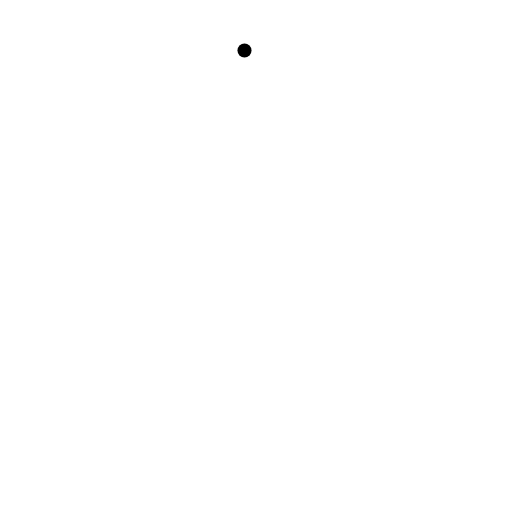
t = 0.00 s
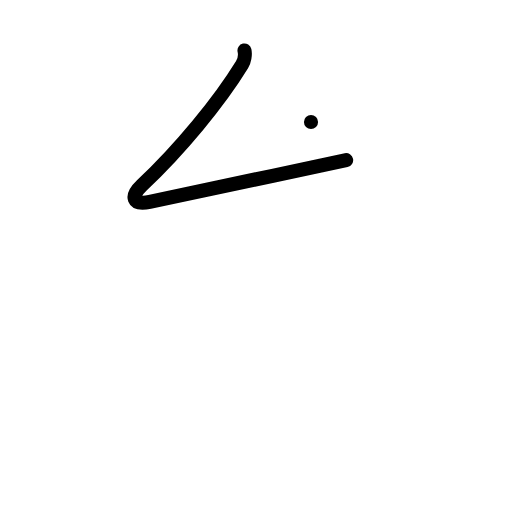
t = 1.00 s
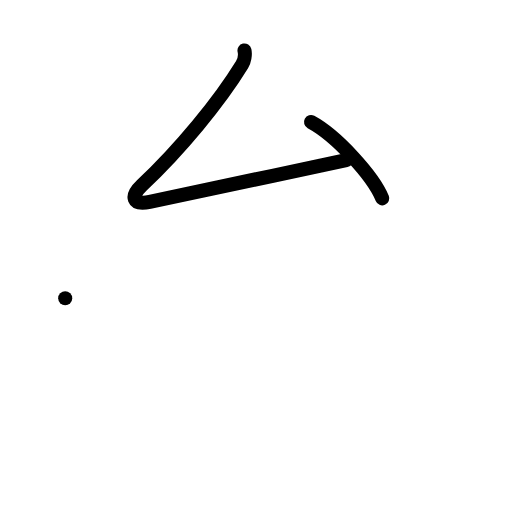
t = 2.00 s
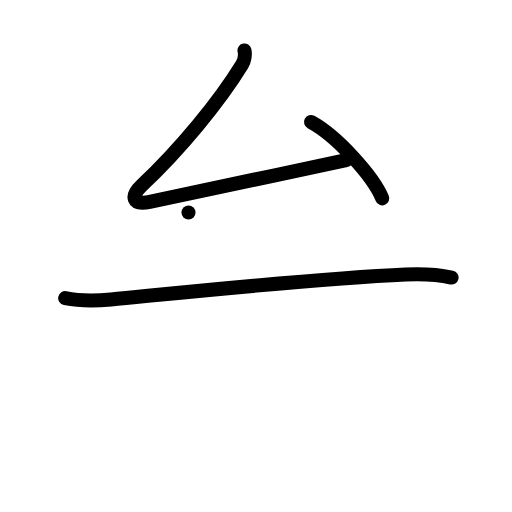
t = 3.00 s
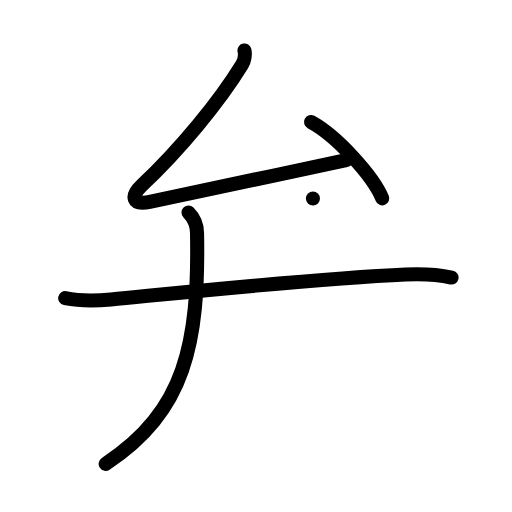
t = 4.00 s
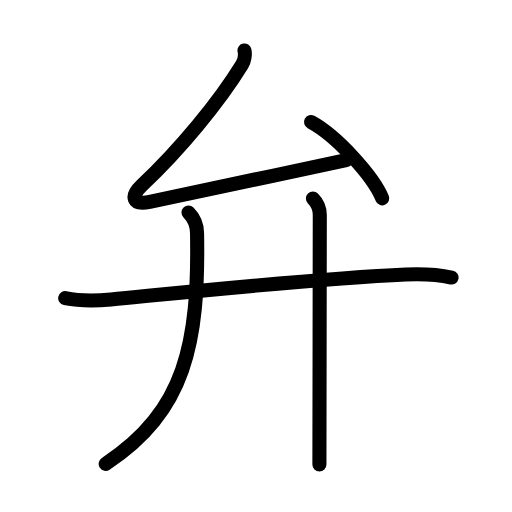
t = 5.00 s

The animated SVG that drew these frames (rendered in a browser with its animation timeline set to each time). Animation: 17 SMIL elements (animate=17); one cycle of 5.00 s.

<?xml version="1.0" encoding="UTF-8"?>
<!--
AniKanjiVG is licensed by CC-BY-SA Paul C. Sommerhoff (https://bitbucket.org/sommerhoff/anikanjivg).
AniKanjiVG uses KanjiVG which is licensed by CC-BY-SA Ulrich Apel (http://kanjivg.tagaini.net).
See also http://creativecommons.org/licenses/by-sa/3.0/
-->
<svg xmlns:kvg='http://kanjivg.tagaini.net' xmlns='http://www.w3.org/2000/svg' width='109' height='109' viewBox='0 0 109 109' style='fill:none;stroke:#000000;stroke-width:3;stroke-linecap:round;stroke-linejoin:round;' id="kvg:kanji_05f01"><g id="kvg:05f01" kvg:element="弁"><g id="kvg:05f01-g1" kvg:element="厶" kvg:position="top" kvg:radical="nelson"><path id="kvg:05f01-s1" kvg:type="㇜" d="M52.05,10.75c0.2,0.88-0.05,2.25-0.52,3.01c-4.91,7.99-13.16,17.99-21.34,25.72c-2.48,2.34-2.01,4.29,1.68,3.51C41.25,41,60,37,73.69,34.09"><animate attributeName="d" begin="0.0s" dur="0.25s" from="M52.05,10.75C52.05,10.75,52.05,10.75,52.05,10.75" to="M52.05,10.75c0.2,0.88-0.05,2.25-0.52,3.01" />
<animate attributeName="d" begin="0.25s" dur="0.25s" from="M52.05,10.75c0.2,0.88-0.05,2.25-0.52,3.01c0,0,0,0,0,0,0" to="M52.05,10.75c0.2,0.88-0.05,2.25-0.52,3.01c-4.91,7.99-13.16,17.99-21.34,25.72" />
<animate attributeName="d" begin="0.5s" dur="0.25s" from="M52.05,10.75c0.2,0.88-0.05,2.25-0.52,3.01c-4.91,7.99-13.16,17.99-21.34,25.72c0,0,0,0,0,0,0" to="M52.05,10.75c0.2,0.88-0.05,2.25-0.52,3.01c-4.91,7.99-13.16,17.99-21.34,25.72c-2.48,2.34-2.01,4.29,1.68,3.51" />
<animate attributeName="d" begin="0.75s" dur="0.25s" from="M52.05,10.75c0.2,0.88-0.05,2.25-0.52,3.01c-4.91,7.99-13.16,17.99-21.34,25.72c-2.48,2.34-2.01,4.29,1.68,3.51c0,0,0,0,0,0,0" to="M52.05,10.75c0.2,0.88-0.05,2.25-0.52,3.01c-4.91,7.99-13.16,17.99-21.34,25.72c-2.48,2.34-2.01,4.29,1.68,3.51C41.25,41,60,37,73.69,34.09" />
</path>
<path id="kvg:05f01-s2" kvg:type="㇔" d="M66.21,25.98c5.35,2.87,13.17,11.4,15.17,16.24"><animate attributeName="d" begin="1.0s" dur="1.0s" from="M66.21,25.98C66.21,25.98,66.21,25.98,66.21,25.98" to="M66.21,25.98c5.35,2.87,13.17,11.4,15.17,16.24" />
<animate attributeName="d" begin="0s" dur="1.0s" from="M-100,-100" to="M-100,-100" />
</path>
</g>
<g id="kvg:05f01-g2" kvg:element="廾" kvg:position="bottom" kvg:radical="tradit"><g id="kvg:05f01-g3" kvg:element="十" kvg:part="1"><path id="kvg:05f01-s3" kvg:type="㇐" d="M13.88,63.48c3.75,0.77,6.66,0.58,9.75,0.28c16.75-1.63,44.02-4.51,62.75-5.32c3.21-0.14,6.6-0.04,9.75,0.64"><animate attributeName="d" begin="2.0s" dur="0.3333333333333333s" from="M13.88,63.48C13.88,63.48,13.88,63.48,13.88,63.48" to="M13.88,63.48c3.75,0.77,6.66,0.58,9.75,0.28" />
<animate attributeName="d" begin="2.3333333333333335s" dur="0.3333333333333333s" from="M13.88,63.48c3.75,0.77,6.66,0.58,9.75,0.28c0,0,0,0,0,0,0" to="M13.88,63.48c3.75,0.77,6.66,0.58,9.75,0.28c16.75-1.63,44.02-4.51,62.75-5.32" />
<animate attributeName="d" begin="2.6666666666666665s" dur="0.3333333333333333s" from="M13.88,63.48c3.75,0.77,6.66,0.58,9.75,0.28c16.75-1.63,44.02-4.51,62.75-5.32c0,0,0,0,0,0,0" to="M13.88,63.48c3.75,0.77,6.66,0.58,9.75,0.28c16.75-1.63,44.02-4.51,62.75-5.32c3.21-0.14,6.6-0.04,9.75,0.64" />
<animate attributeName="d" begin="0s" dur="2.0s" from="M-100,-100" to="M-100,-100" />
</path>
</g>
<g id="kvg:05f01-g4" kvg:element="丿"><path id="kvg:05f01-s4" kvg:type="㇒" d="M40.13,45.25c1.06,1.06,1.79,2.55,1.82,4.37c0.42,23.5-2.45,37.88-19.45,49.13"><animate attributeName="d" begin="3.0s" dur="0.5s" from="M40.13,45.25C40.13,45.25,40.13,45.25,40.13,45.25" to="M40.13,45.25c1.06,1.06,1.79,2.55,1.82,4.37" />
<animate attributeName="d" begin="3.5s" dur="0.5s" from="M40.13,45.25c1.06,1.06,1.79,2.55,1.82,4.37c0,0,0,0,0,0,0" to="M40.13,45.25c1.06,1.06,1.79,2.55,1.82,4.37c0.42,23.5-2.45,37.88-19.45,49.13" />
<animate attributeName="d" begin="0s" dur="3.0s" from="M-100,-100" to="M-100,-100" />
</path>
</g>
<g id="kvg:05f01-g5" kvg:element="十" kvg:part="2"><path id="kvg:05f01-s5" kvg:type="㇑" d="M66.62,42.25c0.94,0.94,1.46,2.38,1.46,3.5c0,4.25-0.05,33.74-0.07,47c0,3.12-0.01,5.34-0.01,6.12"><animate attributeName="d" begin="4.0s" dur="0.3333333333333333s" from="M66.62,42.25C66.62,42.25,66.62,42.25,66.62,42.25" to="M66.62,42.25c0.94,0.94,1.46,2.38,1.46,3.5" />
<animate attributeName="d" begin="4.333333333333333s" dur="0.3333333333333333s" from="M66.62,42.25c0.94,0.94,1.46,2.38,1.46,3.5c0,0,0,0,0,0,0" to="M66.62,42.25c0.94,0.94,1.46,2.38,1.46,3.5c0,4.25-0.05,33.74-0.07,47" />
<animate attributeName="d" begin="4.666666666666667s" dur="0.3333333333333333s" from="M66.62,42.25c0.94,0.94,1.46,2.38,1.46,3.5c0,4.25-0.05,33.74-0.07,47c0,0,0,0,0,0,0" to="M66.62,42.25c0.94,0.94,1.46,2.38,1.46,3.5c0,4.25-0.05,33.74-0.07,47c0,3.12-0.01,5.34-0.01,6.12" />
<animate attributeName="d" begin="0s" dur="4.0s" from="M-100,-100" to="M-100,-100" />
</path>
</g>
</g>
</g>
</svg>
